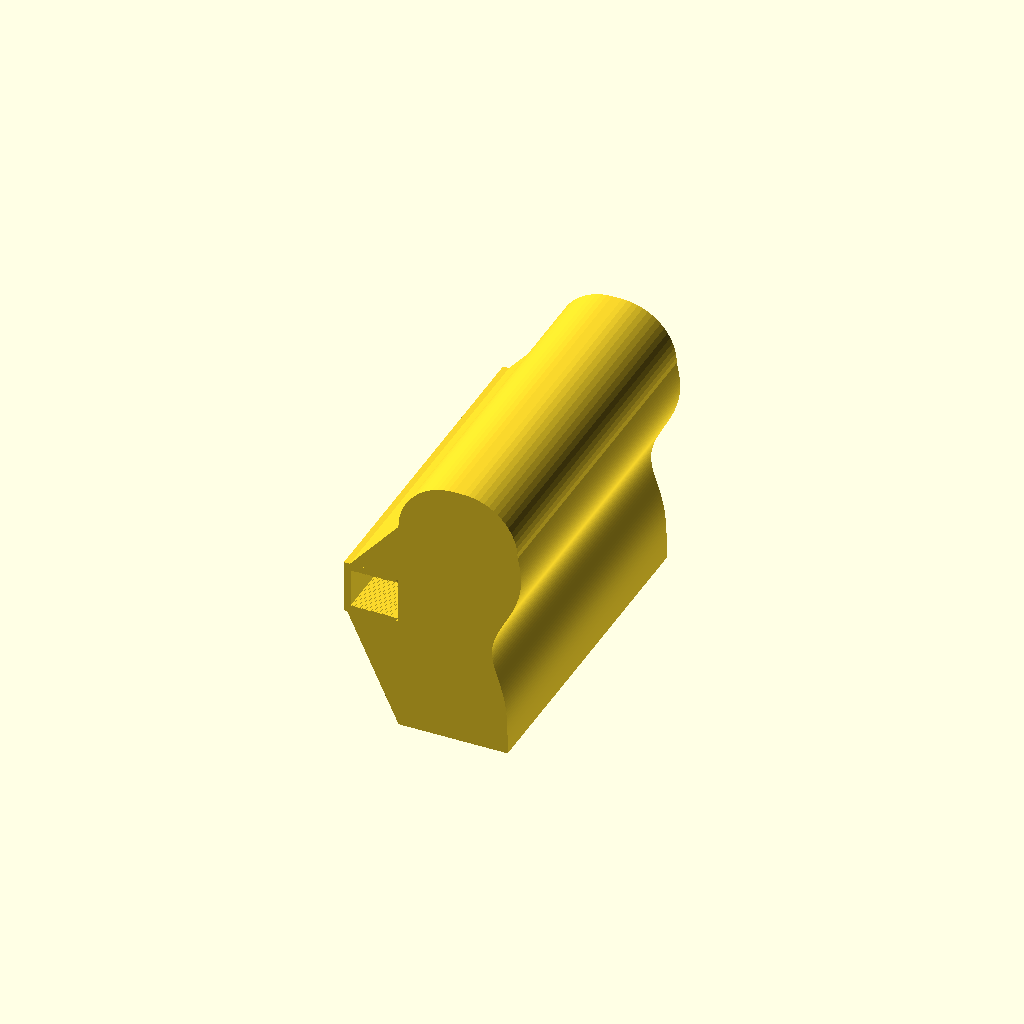
Cell 1 — every parameter at its default value.
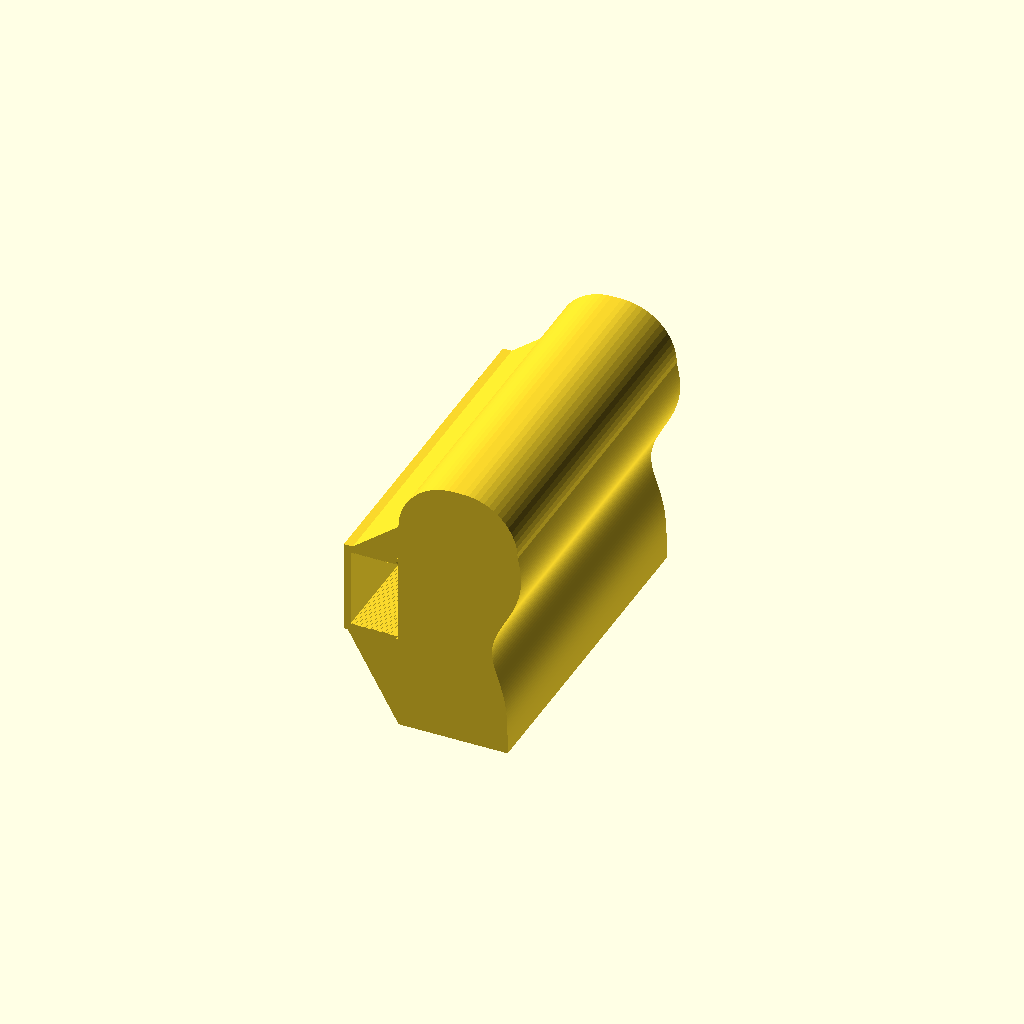
Cell 2: the same model with tile_thickness = 58.64.
All cells are drawn from one camera (rotation 55°, 0°, 25°, orthographic, colour scheme Cornfield), so only the parameter changes between them.
Source of the model, models/spa_headrest/spa_headrest_001.scad:
// ============================================================================
// Spa Headrest v001 — Pillow-Style with Tile Friction Clip
// Compact pillow-shaped pad with tile slot, triangle supports, flowing contour
// Material: PETG  |  Printer: Bambu Lab H2D
// ============================================================================
//
// Coordinate system (2D profile in XY, extruded along Z):
//   X = depth (0 at back/tile side, positive toward person)
//   Y = height (0 at bottom, positive upward)
//   Z = width (along tile edge, 0 to pad_width)
//
// Side view (XY plane): person is on the +X side
// After extrusion, rotate for print orientation (bottom on bed).
// ============================================================================

$fn = 64;

// ── Tile parameters ─────────────────────────────────────────────────────────
tile_thickness    = 29.32;   // measured tile thickness (mm)
tile_overhang     = 40;      // tile overhang into spa (mm)

// ── Slot (clip) parameters ──────────────────────────────────────────────────
slot_gap          = tile_thickness - 0.52;  // interference fit gap (mm)
slot_depth        = 40;      // outer slot depth incl. spine (mm)
slot_arm_thick    = 5;       // top and bottom arm thickness (mm)
slot_chamfer      = 2;       // entry flare on slot opening (mm)
fric_rib_h        = 0.4;     // friction rib height (mm)
fric_rib_spacing  = 2;       // friction rib center-to-center (mm)
fric_rib_w        = 1.0;     // friction rib width (mm)

// ── Pad parameters ──────────────────────────────────────────────────────────
pad_width         = 250;     // width along tile edge — Z axis (mm)
pad_height        = 200;     // vertical height — Y axis (mm)
pad_depth         = 80;      // depth from back to contour peak — X axis (mm)
wall_thick        = 6;       // shell wall thickness (mm)
corner_radius     = 40;      // top corner radius in XY profile (mm)

// ── Contour parameters ──────────────────────────────────────────────────────
head_bulge        = 10;      // convex bump at head zone (mm)
neck_dip          = 12;      // concave dip at neck zone (mm)
head_center_frac  = 0.30;    // head zone center as fraction of pad_height (from top)
neck_center_frac  = 0.60;    // neck zone center as fraction of pad_height (from top)
head_sigma_frac   = 0.18;    // head zone Gaussian spread
neck_sigma_frac   = 0.15;    // neck zone Gaussian spread

// ── Drainage ────────────────────────────────────────────────────────────────
drain_hole_d      = 8;       // bottom drain hole diameter (mm)
drain_hole_n      = 3;       // number of bottom drain holes

// ── Internal ribs ───────────────────────────────────────────────────────────
int_rib_n         = 3;       // number of internal structural ribs
int_rib_t         = 3;       // internal rib thickness in Z (mm)

// ── Derived ─────────────────────────────────────────────────────────────────
slot_total_h      = 2 * slot_arm_thick + slot_gap;  // total slot height
slot_insert_depth = slot_depth - slot_arm_thick;     // usable tile insertion depth
slot_center_y     = pad_height / 2;                  // slot centered vertically
slot_bot_y        = slot_center_y - slot_total_h / 2;
slot_top_y        = slot_center_y + slot_total_h / 2;
slot_inner_bot_y  = slot_bot_y + slot_arm_thick;     // inner gap bottom
slot_inner_top_y  = slot_inner_bot_y + slot_gap;     // inner gap top
back_x            = 0;                               // back face X position

// Contour centers (measured from bottom, Y=0)
head_center_y     = pad_height * (1 - head_center_frac);  // upper zone
neck_center_y     = pad_height * (1 - neck_center_frac);  // mid zone
head_sigma        = pad_height * head_sigma_frac;
neck_sigma        = pad_height * neck_sigma_frac;

// Assertions
assert(slot_insert_depth <= tile_overhang, "Slot insertion depth exceeds tile overhang");
assert(pad_depth > wall_thick * 2, "Pad depth must exceed 2x wall thickness");
assert(slot_total_h < pad_height, "Slot total height exceeds pad height");

// ============================================================================
// FUNCTION: front contour X at height Y
// Smooth flowing curve: convex at head, concave at neck
// Returns X offset from pad_depth baseline
// ============================================================================
function contour_x(y) =
    pad_depth
    + head_bulge * exp(-pow((y - head_center_y) / head_sigma, 2))
    - neck_dip   * exp(-pow((y - neck_center_y) / neck_sigma, 2));

// ============================================================================
// MODULE: pad_profile_2d — outer 2D profile of the pad body
// Single polygon: flat back, contoured front, rounded corners via arc points
// ============================================================================
module pad_profile_2d() {
    contour_steps = 80;
    corner_steps  = 16;

    // Front contour points (bottom to top, stopping at corner transition)
    contour_top_y = pad_height - corner_radius;
    front_pts = [
        for (i = [1:contour_steps-1])
            let(y = i * contour_top_y / contour_steps)
            [contour_x(y), y]
    ];

    // Top-right rounded corner: arc from 0° to 90°
    // Arc center X is set so the arc starts at the contour endpoint
    tr_cx = contour_x(contour_top_y) - corner_radius;
    tr_cy = contour_top_y;
    top_right_arc = [
        for (i = [0:corner_steps])
            let(a = 90 * i / corner_steps)
            [tr_cx + corner_radius * cos(a), tr_cy + corner_radius * sin(a)]
    ];

    // Top-left rounded corner: arc from 90° to 180°
    tl_cx = corner_radius;
    tl_cy = pad_height - corner_radius;
    top_left_arc = [
        for (i = [0:corner_steps])
            let(a = 90 + 90 * i / corner_steps)
            [tl_cx + corner_radius * cos(a), tl_cy + corner_radius * sin(a)]
    ];

    // Bottom corners are square (flat base for print bed and clean
    // union with triangular supports that share the back edge at Y=0)
    polygon(concat(
        [[back_x, 0]],                    // bottom-left (back)
        [[contour_x(0), 0]],              // bottom-right (front)
        front_pts,                         // contour from bottom to top
        [[contour_x(contour_top_y), contour_top_y]],  // explicit endpoint at arc join
        top_right_arc,                     // top-right rounded corner
        top_left_arc                       // top-left rounded corner
    ));
}

// ============================================================================
// MODULE: pad_inner_2d — inner cavity (offset inward by wall_thick)
// ============================================================================
module pad_inner_2d() {
    offset(r = -wall_thick)
        pad_profile_2d();
}

// ============================================================================
// MODULE: triangle_top_2d — top triangular gusset
// From top of pad down to slot top
// ============================================================================
module triangle_top_2d() {
    eps = 0.1;  // overlap into pad body to prevent coplanar faces
    // Cap at pad_height - corner_radius so triangle stays within pad profile
    // (the back edge curves away above this Y due to the top-left arc)
    top_y = pad_height - corner_radius;
    polygon([
        [back_x + eps, slot_top_y],           // at slot top, slightly into pad
        [back_x + eps, top_y],                // at pad back edge limit
        [-slot_depth, slot_inner_top_y]        // extends backward to slot depth
    ]);
}

// ============================================================================
// MODULE: triangle_bot_2d — bottom triangular gusset
// From slot bottom down to bottom of pad
// ============================================================================
module triangle_bot_2d() {
    eps = 0.1;  // overlap into pad body to prevent coplanar faces
    polygon([
        [back_x + eps, slot_bot_y],           // at slot bottom, slightly into pad
        [back_x + eps, 0],                    // at pad bottom, slightly into pad
        [-slot_depth, slot_inner_bot_y]        // extends backward to slot depth
    ]);
}

// ============================================================================
// MODULE: slot_2d — tile slot cross-section (C-shape opening to the right)
// ============================================================================
module slot_2d() {
    eps = 0.1;  // overlap into pad body to prevent coplanar faces
    // Bottom arm (extends eps into pad body)
    translate([-slot_depth, slot_bot_y])
        square([slot_depth + eps, slot_arm_thick]);

    // Top arm (extends eps into pad body)
    translate([-slot_depth, slot_inner_top_y])
        square([slot_depth + eps, slot_arm_thick]);

    // Spine (connects arms at back, inside the pad body)
    translate([-slot_depth, slot_bot_y])
        square([slot_arm_thick, slot_total_h]);
}

// ============================================================================
// MODULE: slot_chamfers_2d — entry chamfer cuts at slot opening
// ============================================================================
module slot_chamfers_2d() {
    c = slot_chamfer;

    // Bottom arm chamfer (top-right corner)
    translate([-c, slot_inner_bot_y - c])
        polygon([[0, 0], [c, 0], [c, c]]);

    // Top arm chamfer (bottom-right corner)
    translate([-c, slot_inner_top_y])
        polygon([[0, c], [c, 0], [c, c]]);
}

// ============================================================================
// MODULE: friction_ribs — bumps on slot inner surfaces
// ============================================================================
module friction_ribs() {
    // Bottom arm ribs (top surface, facing tile)
    num_ribs = floor((slot_depth - slot_arm_thick - 4) / fric_rib_spacing);
    for (i = [1:num_ribs]) {
        x = -(slot_arm_thick + i * fric_rib_spacing);
        if (x - fric_rib_w/2 >= -slot_depth) {
            // Bottom arm: ribs on top surface (protrude upward into gap)
            translate([x, slot_inner_bot_y, 0])
                cube([fric_rib_w, fric_rib_h, pad_width]);
            // Top arm: ribs on bottom surface (protrude downward into gap)
            translate([x, slot_inner_top_y - fric_rib_h, 0])
                cube([fric_rib_w, fric_rib_h, pad_width]);
        }
    }
}

// ============================================================================
// MODULE: drain_holes — cylindrical holes through pad bottom
// ============================================================================
module drain_holes() {
    spacing = pad_width / (drain_hole_n + 1);
    hole_x = pad_depth / 2;

    for (i = [1:drain_hole_n]) {
        z = i * spacing;
        translate([hole_x, -1, z])
            rotate([-90, 0, 0])
                cylinder(d = drain_hole_d, h = wall_thick + 2);
    }
}

// ============================================================================
// MODULE: internal_ribs — structural ribs across the width
// ============================================================================
module internal_ribs() {
    spacing = pad_width / (int_rib_n + 1);
    notch_w = drain_hole_d * 1.5;
    notch_h = wall_thick + 4;

    for (i = [1:int_rib_n]) {
        z = i * spacing - int_rib_t / 2;
        translate([0, 0, z])
            linear_extrude(int_rib_t)
                difference() {
                    pad_inner_2d();
                    // Drainage notch at bottom
                    translate([pad_depth/2 - notch_w/2, 0])
                        square([notch_w, notch_h]);
                }
    }
}

// ============================================================================
// MODULE: spa_headrest — complete 3D assembly (before rounding)
// Build as solid outer shell minus inner cavity (not extruded ring) so that
// the front contour face, back face, and side faces are all continuous shell.
// ============================================================================
module spa_headrest_raw() {
    union() {
        // Pad body: solid outer minus inner cavity (keeps all 6 faces as shell)
        difference() {
            linear_extrude(pad_width)
                pad_profile_2d();
            // Inner cavity inset from all 6 faces by wall_thick
            translate([0, 0, wall_thick])
                linear_extrude(pad_width - 2 * wall_thick)
                    pad_inner_2d();
            // Drain holes through bottom
            drain_holes();
        }
        // Solid triangular supports (no cavity)
        linear_extrude(pad_width) {
            triangle_top_2d();
            triangle_bot_2d();
        }
        // Solid tile slot minus chamfers
        linear_extrude(pad_width)
            difference() {
                slot_2d();
                slot_chamfers_2d();
            }
        // Friction ribs on slot inner surfaces
        friction_ribs();
        // Internal structural ribs inside the cavity
        internal_ribs();
    }
}

// ============================================================================
// MODULE: spa_headrest — top-level assembly
// Edge rounding deferred to slicer settings or post-processing
// ============================================================================
module spa_headrest() {
    spa_headrest_raw();
}

// ============================================================================
// RENDER — print orientation
// Model space: X=depth, Y=height, Z=width
// rotate([90,0,0]): X→X, Y→-Z, Z→Y → print: X=depth, Y=width, Z=height
// Translate X by +slot_depth so slot geometry (at negative X) starts at 0.
// Translate Y by +pad_width so rotated Z→Y stays positive.
// ============================================================================
translate([slot_depth, pad_width, 0])
    rotate([90, 0, 0])
        spa_headrest();
Customizer parameters (derived from the source; name, type, default, range or options):
tile_thickness: number, default 29.32
tile_overhang: number, default 40
slot_depth: number, default 40
slot_arm_thick: number, default 5
slot_chamfer: number, default 2
fric_rib_h: number, default 0.4
fric_rib_spacing: number, default 2
fric_rib_w: number, default 1
pad_width: number, default 250
pad_height: number, default 200
pad_depth: number, default 80
wall_thick: number, default 6
corner_radius: number, default 40
head_bulge: number, default 10
neck_dip: number, default 12
head_center_frac: number, default 0.3
neck_center_frac: number, default 0.6
head_sigma_frac: number, default 0.18
neck_sigma_frac: number, default 0.15
drain_hole_d: number, default 8
drain_hole_n: number, default 3
int_rib_n: number, default 3
int_rib_t: number, default 3
back_x: number, default 0
